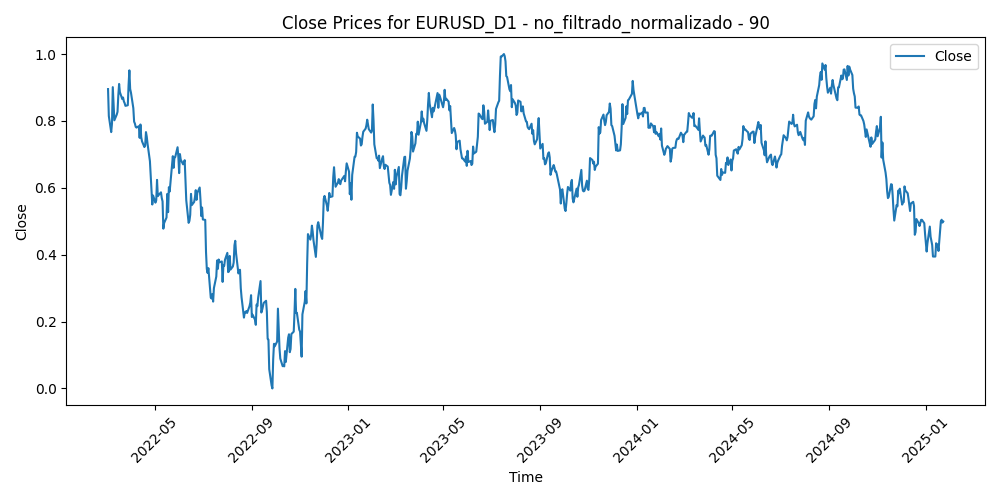

The file beside this chart, header and first rows:
Time, Close, Volume, diferencia_media_90
2022-03-03, 0.8953, 0.4182, 0.7009
2022-03-04, 0.8147, 0.549, 0.7959
2022-03-07, 0.7666, 0.7856, 0.8494
2022-03-08, 0.7922, 0.7317, 0.8118
2022-03-09, 0.9011, 0.518, 0.6719
2022-03-10, 0.8484, 0.5704, 0.7326
2022-03-11, 0.8019, 0.5087, 0.785
2022-03-14, 0.8189, 0.4615, 0.7584
2022-03-15, 0.8273, 0.5138, 0.7425
2022-03-16, 0.8762, 0.5632, 0.678
2022-03-17, 0.9106, 0.3881, 0.6322
2022-03-18, 0.886, 0.3781, 0.6594
2022-03-21, 0.8654, 0.3282, 0.6821
2022-03-22, 0.8701, 0.3969, 0.6738
2022-03-23, 0.8587, 0.3246, 0.6854
2022-03-24, 0.8534, 0.3546, 0.6888
2022-03-25, 0.8451, 0.3679, 0.6966
2022-03-28, 0.8469, 0.4571, 0.6923
2022-03-29, 0.9076, 0.5666, 0.6154
2022-03-30, 0.9513, 0.5124, 0.5607
2022-03-31, 0.8955, 0.472, 0.629
2022-04-01, 0.8849, 0.3786, 0.6399
2022-04-04, 0.8383, 0.2724, 0.6952
2022-04-05, 0.7978, 0.3043, 0.7419
2022-04-06, 0.7922, 0.407, 0.7454
2022-04-07, 0.7823, 0.3817, 0.7542
2022-04-08, 0.7801, 0.3146, 0.7533
2022-04-11, 0.7843, 0.3309, 0.7446
2022-04-12, 0.7494, 0.4159, 0.7844
2022-04-13, 0.7893, 0.3451, 0.7309
2022-04-14, 0.7514, 0.4464, 0.7742
2022-04-15, 0.739, 0.1571, 0.7853
2022-04-18, 0.7219, 0.2082, 0.8023
2022-04-19, 0.7269, 0.3516, 0.7922
2022-04-20, 0.7666, 0.4368, 0.7391
2022-04-21, 0.7531, 0.4354, 0.7517
2022-04-22, 0.7317, 0.4357, 0.7747
2022-04-25, 0.6799, 0.5679, 0.8344
2022-04-26, 0.6346, 0.4501, 0.8852
2022-04-27, 0.5868, 0.5188, 0.9383
2022-04-28, 0.5501, 0.6116, 0.977
2022-04-29, 0.5771, 0.4985, 0.9369
2022-05-02, 0.5556, 0.405, 0.9567
2022-05-03, 0.5629, 0.3985, 0.941
2022-05-04, 0.6237, 0.4627, 0.8592
2022-05-05, 0.575, 0.61, 0.9132
2022-05-06, 0.5782, 0.719, 0.9021
2022-05-09, 0.5865, 0.5644, 0.8856
2022-05-10, 0.5693, 0.5974, 0.9006
2022-05-11, 0.5595, 0.5918, 0.9061
2022-05-12, 0.4778, 0.6476, 1.0
2022-05-13, 0.4948, 0.4608, 0.9709
2022-05-16, 0.5111, 0.3528, 0.9431
2022-05-17, 0.5818, 0.4674, 0.8482
2022-05-18, 0.5273, 0.4097, 0.9078
2022-05-19, 0.6018, 0.6159, 0.8077
2022-05-20, 0.5889, 0.4379, 0.8167
2022-05-23, 0.6679, 0.4141, 0.7123
2022-05-24, 0.6946, 0.4426, 0.6742
2022-05-25, 0.6597, 0.4523, 0.7119
... 691 more rows
